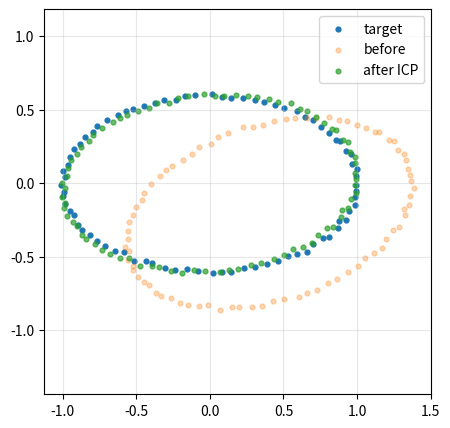

This figure's Python source:
import math
import random
import sys
from pathlib import Path

import numpy as np

ROOT = Path.cwd()
if not (ROOT / "src").exists() and (ROOT.parent / "src").exists():
    ROOT = ROOT.parent
if str(ROOT / "src") not in sys.path:
    sys.path.insert(0, str(ROOT / "src"))

try:
    import matplotlib.pyplot as plt
    HAS_PLOT = True
except ModuleNotFoundError:
    plt = None
    HAS_PLOT = False

np.set_printoptions(precision=3, suppress=True)

def plot_unavailable():
    if not HAS_PLOT:
        print("Install matplotlib to see plots: pip install -r requirements.txt")

rng = np.random.default_rng(5)
angles = np.linspace(0, 2*np.pi, 80, endpoint=False)
base = np.c_[np.cos(angles), 0.6*np.sin(angles)]
base += rng.normal(0, 0.01, base.shape)

true_theta = np.deg2rad(18)
R_true = np.array([[np.cos(true_theta), -np.sin(true_theta)], [np.sin(true_theta), np.cos(true_theta)]])
t_true = np.array([0.4, -0.2])
moved = base @ R_true.T + t_true
print("created two point clouds")

def nearest_neighbors(src, dst):
    indexes = []
    for p in src:
        indexes.append(int(np.argmin(np.linalg.norm(dst - p, axis=1))))
    return np.array(indexes)

def best_fit_transform(src, dst):
    src_mean = src.mean(axis=0)
    dst_mean = dst.mean(axis=0)
    X = src - src_mean
    Y = dst - dst_mean
    U, _, Vt = np.linalg.svd(X.T @ Y)
    R = Vt.T @ U.T
    if np.linalg.det(R) < 0:
        Vt[-1] *= -1
        R = Vt.T @ U.T
    t = dst_mean - R @ src_mean
    return R, t

aligned = moved.copy()
total_R = np.eye(2)
total_t = np.zeros(2)
for _ in range(20):
    idx = nearest_neighbors(aligned, base)
    R, t = best_fit_transform(aligned, base[idx])
    aligned = aligned @ R.T + t
    total_R = R @ total_R
    total_t = R @ total_t + t
mean_error = np.mean(np.linalg.norm(aligned - base[nearest_neighbors(aligned, base)], axis=1))
print("mean registration error:", round(float(mean_error), 4))
print("estimated inverse translation:", total_t)

if HAS_PLOT:
    plt.figure(figsize=(5, 5))
    plt.scatter(base[:, 0], base[:, 1], s=12, label="target")
    plt.scatter(moved[:, 0], moved[:, 1], s=12, alpha=0.3, label="before")
    plt.scatter(aligned[:, 0], aligned[:, 1], s=12, alpha=0.7, label="after ICP")
    plt.axis("equal")
    plt.legend()
    plt.grid(True, alpha=0.3)
    plt.show()
else:
    plot_unavailable()
